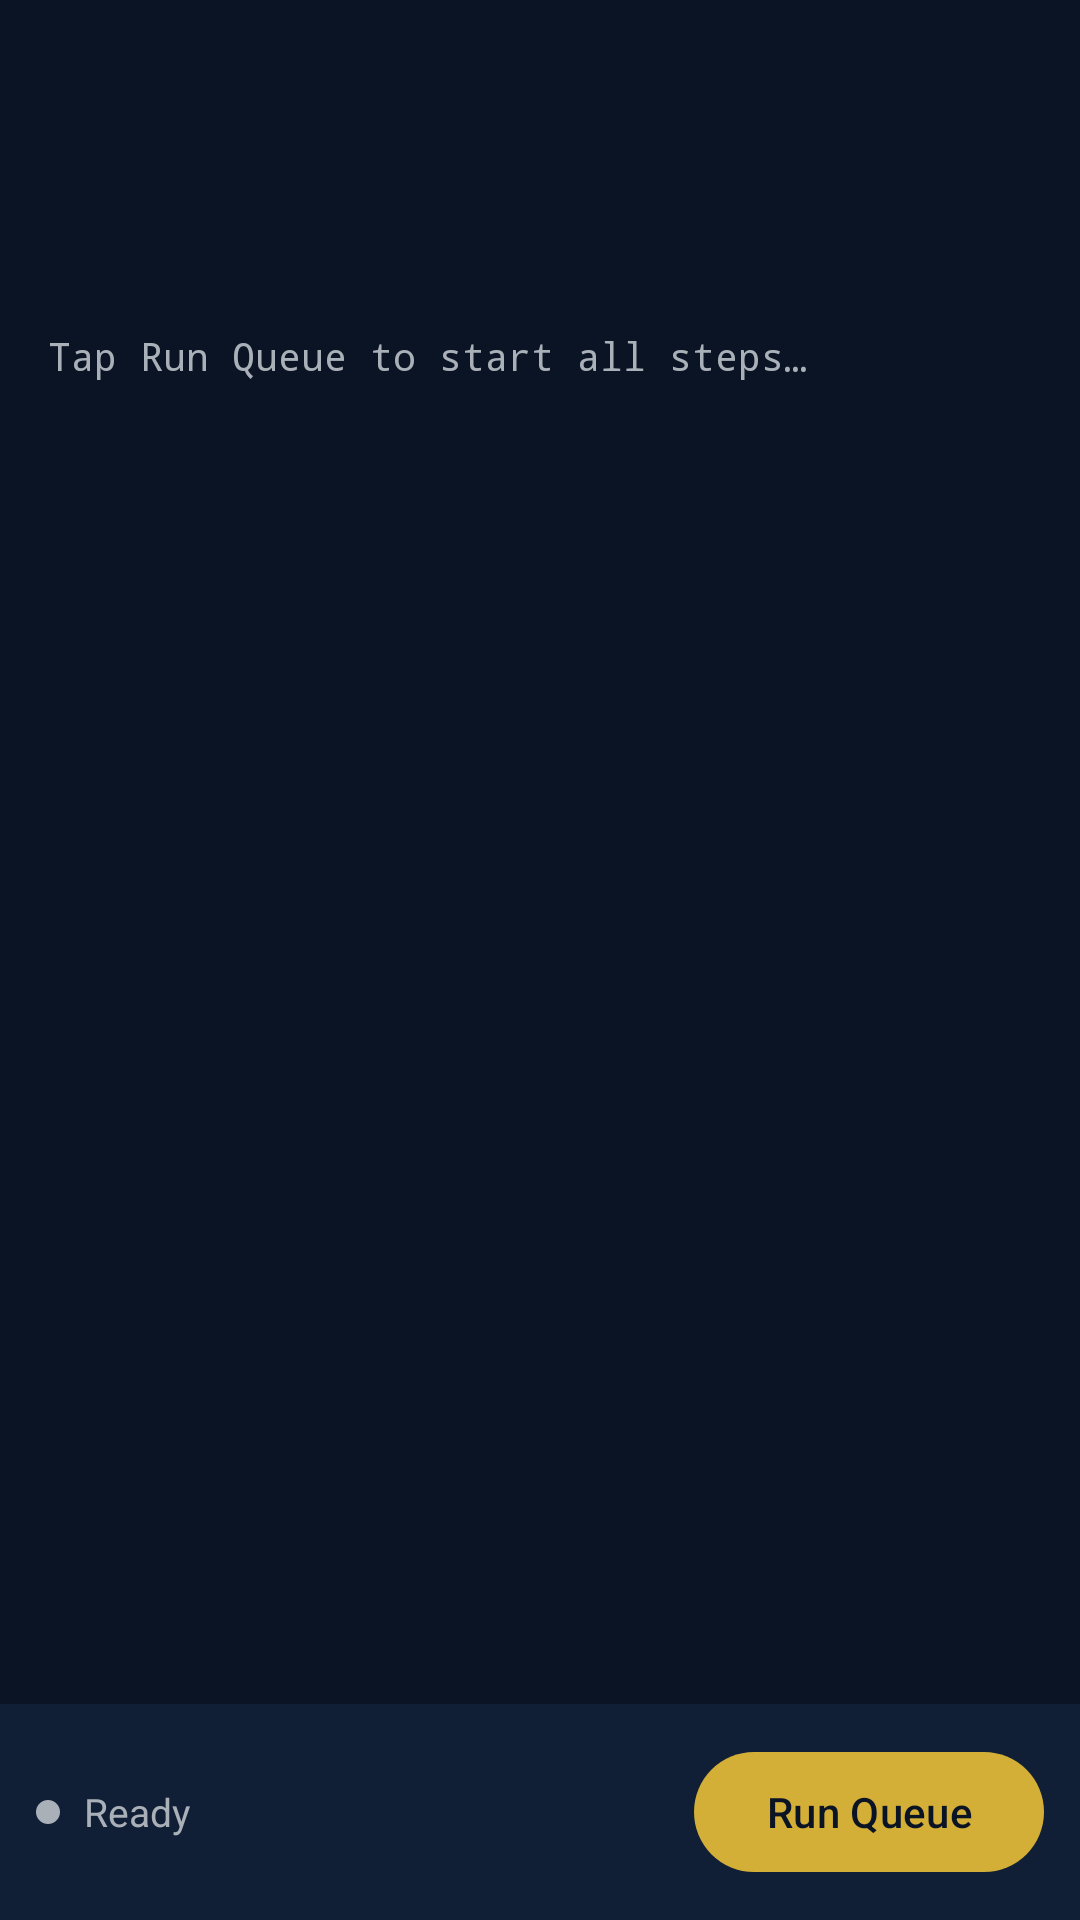

Reconstruct the res/layout file that produces this screen, plus the resources it refers to.
<!-- AndroidManifest.xml: application theme Theme.ClaudeController.NoActionBar -->
<!-- res/layout/activity_run_queue.xml -->
<?xml version="1.0" encoding="utf-8"?>
<androidx.coordinatorlayout.widget.CoordinatorLayout
    xmlns:android="http://schemas.android.com/apk/res/android"
    xmlns:app="http://schemas.android.com/apk/res-auto"
    android:layout_width="match_parent"
    android:layout_height="match_parent"
    android:background="@color/bg">

    <com.google.android.material.appbar.AppBarLayout
        android:layout_width="match_parent"
        android:layout_height="wrap_content"
        android:background="@color/bg"
        app:elevation="0dp">

        <com.google.android.material.appbar.MaterialToolbar
            android:id="@+id/toolbar"
            android:layout_width="match_parent"
            android:layout_height="?attr/actionBarSize"
            android:background="@color/bg"
            app:navigationIcon="@drawable/ic_back"
            app:navigationIconTint="@color/ink"
            app:titleTextColor="@color/ink" />

    </com.google.android.material.appbar.AppBarLayout>

    <LinearLayout
        android:layout_width="match_parent"
        android:layout_height="match_parent"
        android:orientation="vertical"
        app:layout_behavior="@string/appbar_scrolling_view_behavior">

        
        <TextView
            android:id="@+id/queueSubtitle"
            android:layout_width="match_parent"
            android:layout_height="wrap_content"
            android:paddingHorizontal="16dp"
            android:paddingTop="8dp"
            android:paddingBottom="4dp"
            android:textColor="@color/muted"
            android:textSize="13sp" />

        
        <androidx.core.widget.NestedScrollView
            android:id="@+id/outputScroll"
            android:layout_width="match_parent"
            android:layout_height="0dp"
            android:layout_weight="1"
            android:padding="16dp"
            android:clipToPadding="false">

            <TextView
                android:id="@+id/outputText"
                android:layout_width="match_parent"
                android:layout_height="wrap_content"
                android:textColor="@color/ink"
                android:textSize="13sp"
                android:fontFamily="monospace"
                android:lineSpacingMultiplier="1.4"
                android:hint="Tap Run Queue to start all steps…"
                android:textColorHint="@color/muted" />

        </androidx.core.widget.NestedScrollView>

        
        <LinearLayout
            android:layout_width="match_parent"
            android:layout_height="wrap_content"
            android:orientation="horizontal"
            android:padding="12dp"
            android:background="@color/surface"
            android:gravity="center_vertical">

            <View
                android:id="@+id/statusDot"
                android:layout_width="8dp"
                android:layout_height="8dp"
                android:background="@drawable/status_dot"
                android:layout_marginEnd="8dp" />

            <TextView
                android:id="@+id/statusText"
                android:layout_width="0dp"
                android:layout_height="wrap_content"
                android:layout_weight="1"
                android:textColor="@color/muted"
                android:textSize="13sp"
                android:text="Ready" />

            <com.google.android.material.button.MaterialButton
                android:id="@+id/btnShareQueue"
                android:layout_width="wrap_content"
                android:layout_height="wrap_content"
                android:text="Share"
                android:textSize="13sp"
                style="@style/Widget.Material3.Button.TextButton"
                android:visibility="gone" />

            <com.google.android.material.button.MaterialButton
                android:id="@+id/btnCopyQueue"
                android:layout_width="wrap_content"
                android:layout_height="wrap_content"
                android:text="Copy"
                android:textSize="13sp"
                style="@style/Widget.Material3.Button.TextButton"
                android:visibility="gone" />

            <com.google.android.material.button.MaterialButton
                android:id="@+id/btnRunQueue"
                android:layout_width="wrap_content"
                android:layout_height="wrap_content"
                android:text="Run Queue"
                style="@style/Widget.Material3.Button"
                app:backgroundTint="@color/gold"
                android:textColor="@color/bg" />

        </LinearLayout>

    </LinearLayout>

</androidx.coordinatorlayout.widget.CoordinatorLayout>
<!-- resources referenced by this layout -->
<resources>
  <color name="bg">#0A1424</color>
  <color name="gold">#D4AF37</color>
  <color name="ink">#F2F3F1</color>
  <color name="muted">#AAB0B8</color>
  <color name="surface">#111F36</color>
  <!-- drawable status_dot (drawable) -->
  <?xml version="1.0" encoding="utf-8"?>
  <shape xmlns:android="http://schemas.android.com/apk/res/android"
      android:shape="oval">
      <solid android:color="#AAB0B8" />
  </shape>
  <style name="Theme.ClaudeController.NoActionBar" parent="Theme.ClaudeController">
          <item name="windowActionBar">false</item>
          <item name="windowNoTitle">true</item>
      </style>
  <style name="Theme.ClaudeController" parent="Theme.Material3.Dark">
          <item name="colorPrimary">@color/gold</item>
          <item name="colorOnPrimary">@color/bg</item>
          <item name="colorPrimaryContainer">@color/surface2</item>
          <item name="colorOnPrimaryContainer">@color/ink</item>
          <item name="colorSurface">@color/surface</item>
          <item name="colorOnSurface">@color/ink</item>
          <item name="colorSurfaceVariant">@color/surface2</item>
          <item name="colorOnSurfaceVariant">@color/muted</item>
          <item name="android:windowBackground">@color/bg</item>
          <item name="android:statusBarColor">@color/bg</item>
          <item name="android:navigationBarColor">@color/bg</item>
      </style>
  <color name="surface2">#1A2D4A</color>
</resources>
